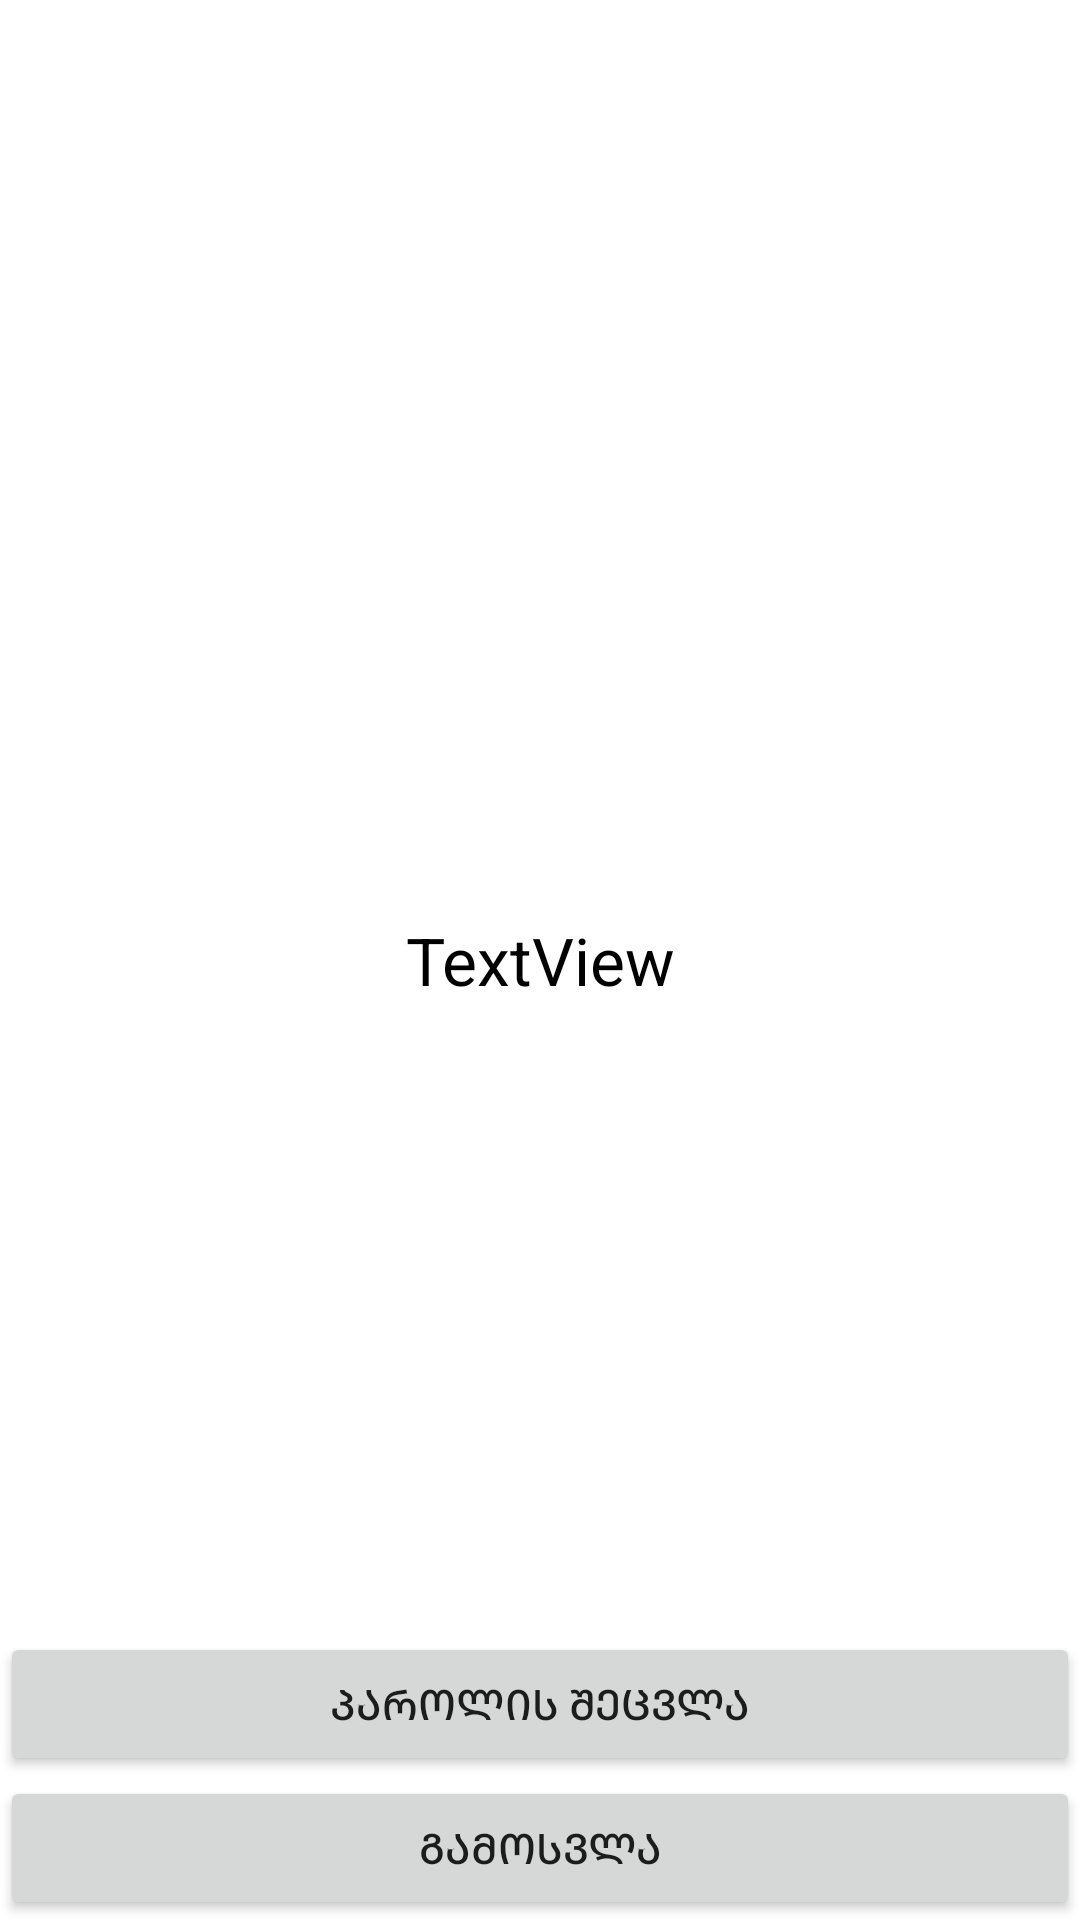

The Android layout XML behind this screen, and the referenced resources:
<!-- AndroidManifest.xml: application theme Theme.Gemsdamyapplication -->
<!-- res/layout/activity_person.xml -->
<?xml version="1.0" encoding="utf-8"?>
<androidx.constraintlayout.widget.ConstraintLayout xmlns:android="http://schemas.android.com/apk/res/android"
    xmlns:app="http://schemas.android.com/apk/res-auto"
    xmlns:tools="http://schemas.android.com/tools"
    android:layout_width="match_parent"
    android:layout_height="match_parent"
    tools:context=".PersonActivity">

    <TextView
        android:id="@+id/userInfoTextView"
        android:layout_width="wrap_content"
        android:layout_height="wrap_content"
        android:text="TextView"
        android:textColor="@color/black"
        android:textSize="22sp"
        app:layout_constraintBottom_toBottomOf="parent"
        app:layout_constraintEnd_toEndOf="parent"
        app:layout_constraintStart_toStartOf="parent"
        app:layout_constraintTop_toTopOf="parent" />

    <LinearLayout
        android:layout_width="match_parent"
        android:layout_height="wrap_content"
        android:orientation="vertical"
        app:layout_constraintBottom_toBottomOf="parent">



        <Button
            android:id="@+id/passwordChangeButton"
            android:layout_width="match_parent"
            android:layout_height="wrap_content"
            android:text="პაროლის შეცვლა" />

        <Button
            android:id="@+id/logoutButton"
            android:layout_width="match_parent"
            android:layout_height="wrap_content"
            android:text="გამოსვლა" />
    </LinearLayout>
</androidx.constraintlayout.widget.ConstraintLayout>
<!-- resources referenced by this layout -->
<resources>
  <style name="Theme.Gemsdamyapplication" parent="Theme.MaterialComponents.DayNight.DarkActionBar">
          
          <item name="colorPrimary">@color/purple_500</item>
          <item name="colorPrimaryVariant">@color/purple_700</item>
          <item name="colorOnPrimary">@color/white</item>
          
          <item name="colorSecondary">@color/teal_200</item>
          <item name="colorSecondaryVariant">@color/teal_700</item>
          <item name="colorOnSecondary">@color/black</item>
          
          <item name="android:statusBarColor" tools:targetApi="l">?attr/colorPrimaryVariant</item>
          
      </style>
  <!-- not gathered from this repository: default colours our renderer supplied (Android Studio template values) -->
  <color name="purple_500">#FF6200EE</color>
  <color name="purple_700">#FF3700B3</color>
  <color name="teal_200">#FF03DAC5</color>
  <color name="teal_700">#FF018786</color>
  <color name="black">#FF000000</color>
  <color name="white">#FFFFFFFF</color>
</resources>
